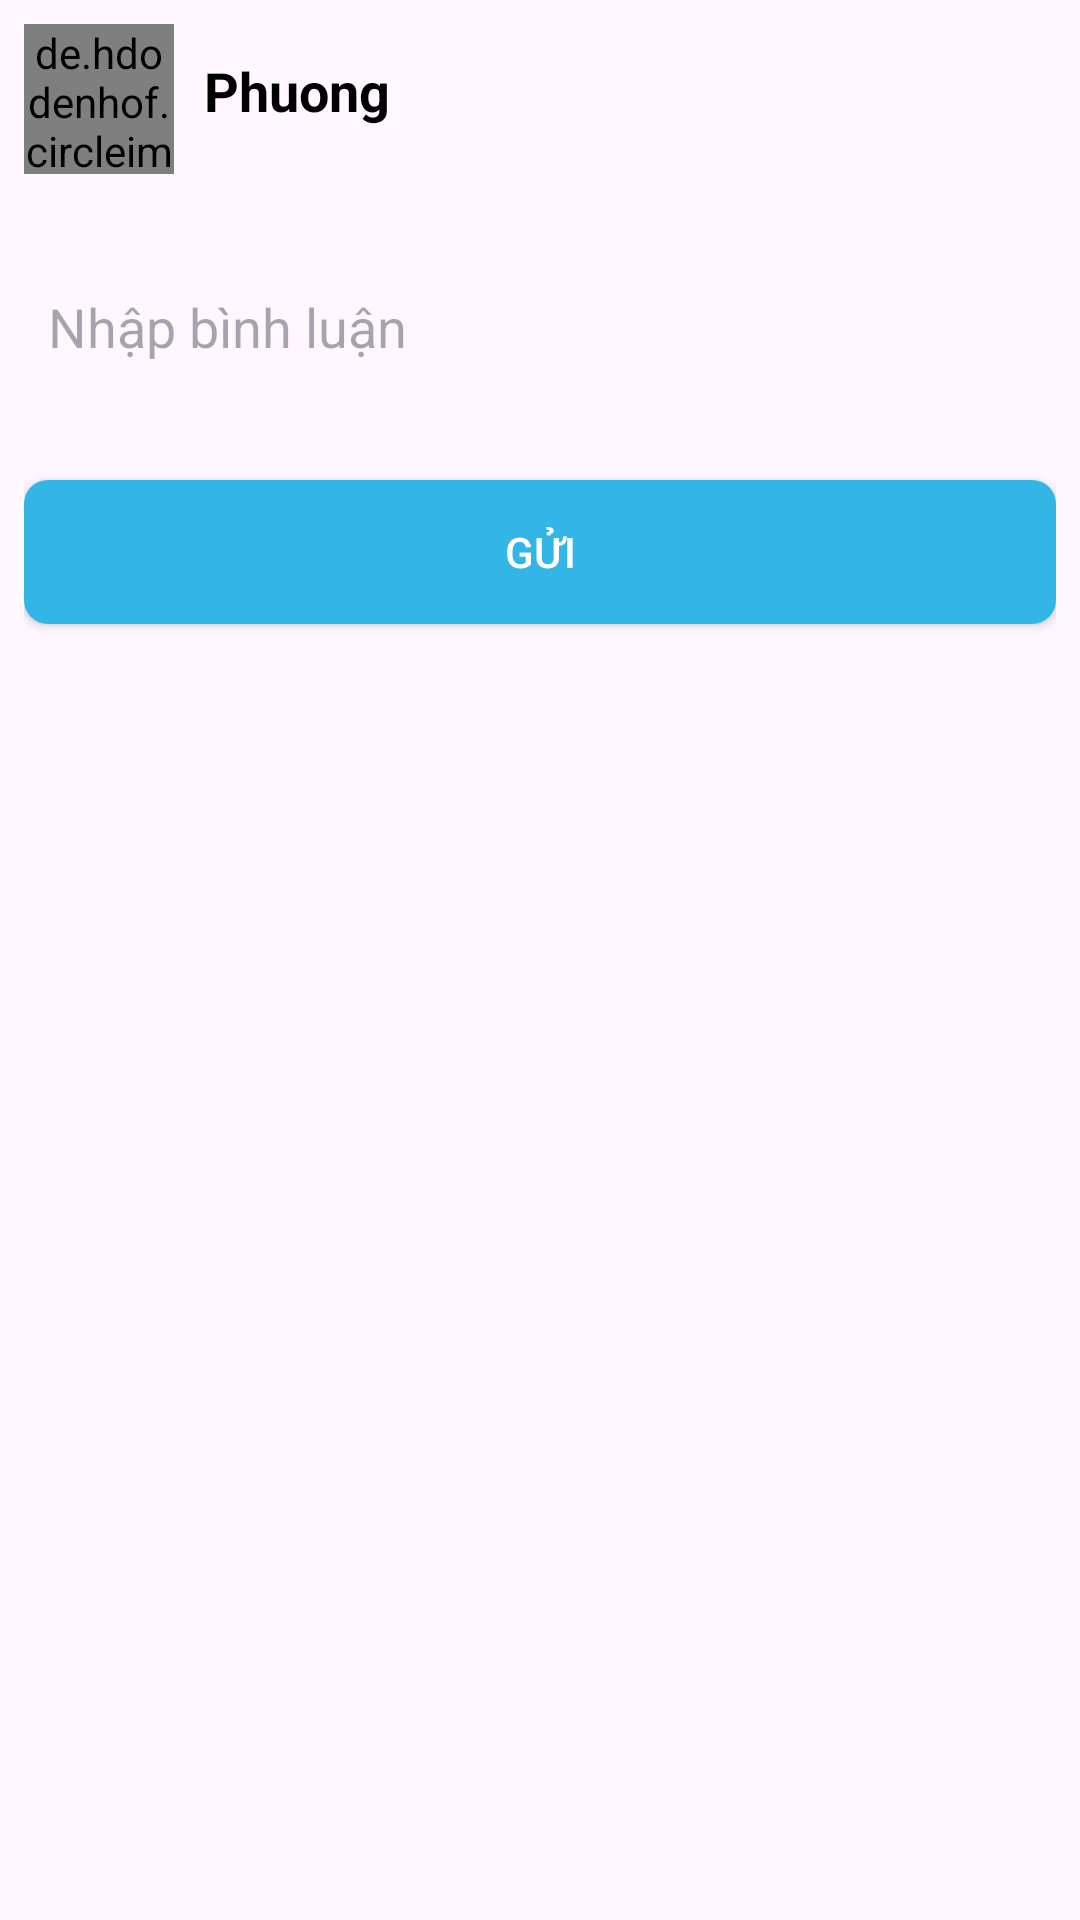

Here is an Android app screen rendered from its layout file. Give the layout XML and the strings, colors and styles it references.
<!-- AndroidManifest.xml: application theme Theme.ILoveTruyen -->
<!-- res/layout/fragment_comment.xml -->
<?xml version="1.0" encoding="utf-8"?>
<LinearLayout
    android:layout_width="match_parent"
    xmlns:android="http://schemas.android.com/apk/res/android"
    xmlns:app="http://schemas.android.com/apk/res-auto"
    xmlns:tools="http://schemas.android.com/tools"
    android:orientation="vertical"
    android:layout_height="wrap_content"
    >
    <androidx.recyclerview.widget.RecyclerView
        android:id="@+id/recycler_view_comments"
        android:layout_width="match_parent"
        android:nestedScrollingEnabled="false"
        android:layout_height="wrap_content"/>
    <LinearLayout
        android:id="@+id/comment_fragment"
        android:layout_width="match_parent"
        android:layout_height="wrap_content"
        android:orientation="vertical"
        android:padding="8dp">
        
        <LinearLayout
            android:layout_width="match_parent"
            android:layout_height="wrap_content"
            android:orientation="horizontal">
            
            <de.hdodenhof.circleimageview.CircleImageView
                android:layout_width="50dp"
                android:layout_height="50dp"
                android:layout_marginEnd="10dp"
                android:src="@drawable/thanh_guom_diet_quy" />
            <TextView
          android:id="@+id/fragment_comment_userName"
                android:layout_width="match_parent"
                android:layout_height="wrap_content"
                android:text="Phuong"
                android:layout_marginVertical="10dp"
                android:textStyle="bold"
                android:textColor="@color/black"
                android:textSize="18dp" />
        </LinearLayout>

        <EditText
            android:id="@+id/comment_input"
            android:layout_width="match_parent"
            android:layout_height="70dp"
            android:layout_marginTop="16dp"
            android:layout_marginBottom="16dp"
            android:background="@drawable/comment_input_background"
            android:hint="@string/enter_comment"
            android:inputType="textMultiLine"
            android:padding="8dp" />
        <Button
            android:id="@+id/send_button"
            android:layout_width="match_parent"
            android:layout_height="wrap_content"
            android:layout_marginBottom="16dp"
            android:background="@drawable/button_background"
            android:text="@string/send_comment"
            android:textColor="@android:color/white" />
    </LinearLayout>
</LinearLayout>
<!-- resources referenced by this layout -->
<resources>
  <color name="black">#FF000000</color>
  <!-- drawable button_background (drawable) -->
  <?xml version="1.0" encoding="utf-8"?>
  <selector xmlns:android="http://schemas.android.com/apk/res/android">
      <item android:state_pressed="true">
          <shape>
              <solid android:color="@android:color/holo_blue_dark"/>
              <corners android:radius="8dp"/>
          </shape>
      </item>
      <item>
          <shape>
              <solid android:color="@android:color/holo_blue_light"/>
              <corners android:radius="8dp"/>
          </shape>
      </item>
  </selector>
  <!-- drawable thanh_guom_diet_quy: jpg bitmap (drawable, 274023 bytes) -->
  <string name="enter_comment">Nhập bình luận</string>
  <string name="send_comment">Gửi</string>
  <style name="Theme.ILoveTruyen" parent="Theme.MaterialComponents.DayNight.NoActionBar">
          
          <item name="colorPrimary">@color/purple_200</item>
          <item name="colorPrimaryVariant">@color/purple_700</item>
          <item name="colorOnPrimary">@color/black</item>
          
          <item name="colorSecondary">@color/teal_200</item>
          <item name="colorSecondaryVariant">@color/teal_200</item>
          <item name="colorOnSecondary">@color/black</item>
          
          <item name="android:statusBarColor">?attr/colorPrimaryVariant</item>
          
  
      </style>
  <color name="purple_200">#FFBB86FC</color>
  <color name="purple_700">#FF3700B3</color>
  <color name="teal_200">#FF03DAC5</color>
</resources>
